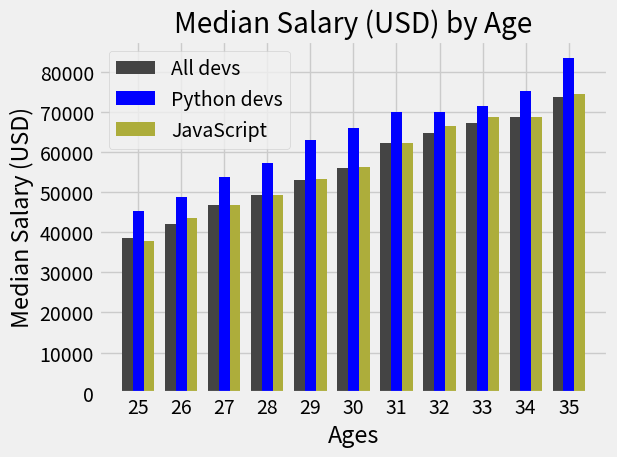

Python code for this plot:
from matplotlib import pyplot as plt
import pandas as pd
import numpy as np

plt.style.use('fivethirtyeight')

ages_x = [25, 26, 27, 28, 29, 30, 31, 32, 33, 34, 35]
x_indexes = np.arange(len(ages_x))
width = 0.25

dev_y = [38496, 42000, 46752, 49320, 53200,
         56000, 62316, 64928, 67317, 68748, 73752]
plt.bar(x_indexes-width, dev_y, width = width, color = '#444444', label = 'All devs')


py_dev_y = [45372, 48876, 53850, 57287, 63016,
            65998, 70003, 70000, 71496, 75370, 83640]
plt.bar(x_indexes, py_dev_y, width = width, color = 'b', label = 'Python devs')


js_dev_y = [37810, 43515, 46823, 49293, 53437,
            56373, 62375, 66674, 68745, 68746, 74583]
plt.bar(x_indexes+width, js_dev_y, width = width, color = '#adad3b', label = 'JavaScript')


plt.xticks(ticks=x_indexes, labels=ages_x)
plt.title('Median Salary (USD) by Age')
plt.xlabel('Ages')
plt.ylabel('Median Salary (USD)')


plt.legend()
plt.grid(True)
plt.tight_layout()
plt.savefig('2_BarCharts.png')
plt.show()